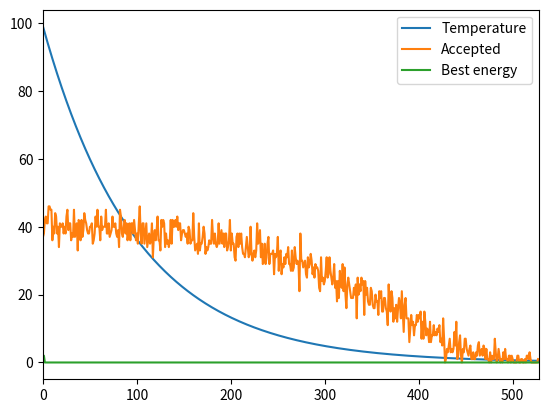

Python code for this plot:
import numpy as np
from numpy.random import randint, random
import matplotlib.pyplot as plt
from copy import deepcopy


class SimulatedAnnealing():
    def __init__(self):
        self.length = 8
        self.initial_temperature = 100.0
        self.final_temperature = 0.5
        self.alpha = 0.99
        self.steps_per_chance = 100
        self.history_temperature = []
        self.history_best_energy = []
        self.history_accepted = []

        self.current_solution = self.initialize_solution()
        self.best_solution = self.initialize_solution()
        self.working_solution = self.initialize_solution()
        self.verbose = True
        self.solution = False

    def tweak_solution(self, solution):
        x = randint(self.length)
        y = randint(self.length)

        while x == y:
            y = randint(self.length)

        solution['board'][x], solution['board'][y] = solution['board'][y], solution['board'][x]
        solution['energy'] = self.compute_energy(solution)
        return solution

    def initialize_solution(self, solution=None):
        if solution is None:
            solution = {'board': np.array(range(self.length), dtype=int), 'energy': self.length * (self.length - 1)}

        #for _ in range(self.length):
        #    solution = self.tweak_solution(solution)
        return solution

    def compute_energy(self, solution):
        board = np.zeros((self.length, self.length))

        dxs = np.array([-1, 1, -1, 1])
        dys = np.array([-1, 1, 1, -1])

        for i in range(self.length):
            board[i, solution['board'][i]] = 1

        conflicts = 0

        for i in range(self.length):
            x = i
            y = solution['board'][i]
            for dx, dy in zip(dxs, dys):
                tempx = x
                tempy = y

                while True:
                    tempx += dx
                    tempy += dy
                    if (tempx < 0) or (self.length <= tempx) or (0 > tempy) or (tempy >= self.length):
                        break
                    if board[tempx, tempy] == 1:
                        conflicts += 1

        return conflicts

    def print_solution(self):
        board = np.zeros((self.length, self.length))

        for i in range(self.length):
            board[i, self.best_solution['board'][i]] = 1

        for string in board:
            print(''.join(['. ' if not s else 'Q' for s in string]))

    def fit(self):
        temperature = self.initial_temperature

        while temperature > self.final_temperature:
            accepted = 0

            for steps in range(self.steps_per_chance):
                use_new = 0

                self.working_solution = self.tweak_solution(self.working_solution)
                #self.working_solution['energy'] = self.compute_energy(self.working_solution)

                if self.working_solution['energy'] <= self.current_solution['energy']:
                    use_new = 1
                else:
                    test = random()
                    delta = self.working_solution['energy'] - self.current_solution['energy']
                    calc = np.exp(-delta / temperature)
                    if calc > test:
                        accepted += 1
                        use_new = 1

                if use_new:
                    self.current_solution = deepcopy(self.working_solution)

                    if self.current_solution['energy'] < self.best_solution['energy']:
                        self.best_solution = deepcopy(self.current_solution)
                        self.solution = True
                else:
                    self.working_solution = deepcopy(self.current_solution)
            temperature *= self.alpha

            self.history_accepted.append(accepted)
            self.history_best_energy.append(self.best_solution['energy'])
            self.history_temperature.append(temperature)

            if self.verbose:
                print('{}, {}, {}'.format(temperature, self.best_solution['energy'], accepted))

    def plot(self):
        plt.plot(self.history_temperature, label='Temperature')
        plt.plot(self.history_accepted, label='Accepted')
        plt.plot(self.history_best_energy, label='Best energy')
        plt.legend(loc='best', frameon=True)
        plt.xlim(0, len(self.history_accepted))
        plt.show()


if __name__ == "__main__":
    sim = SimulatedAnnealing()
    sim.fit()
    print(sim.best_solution)
    sim.print_solution()
    sim.plot()